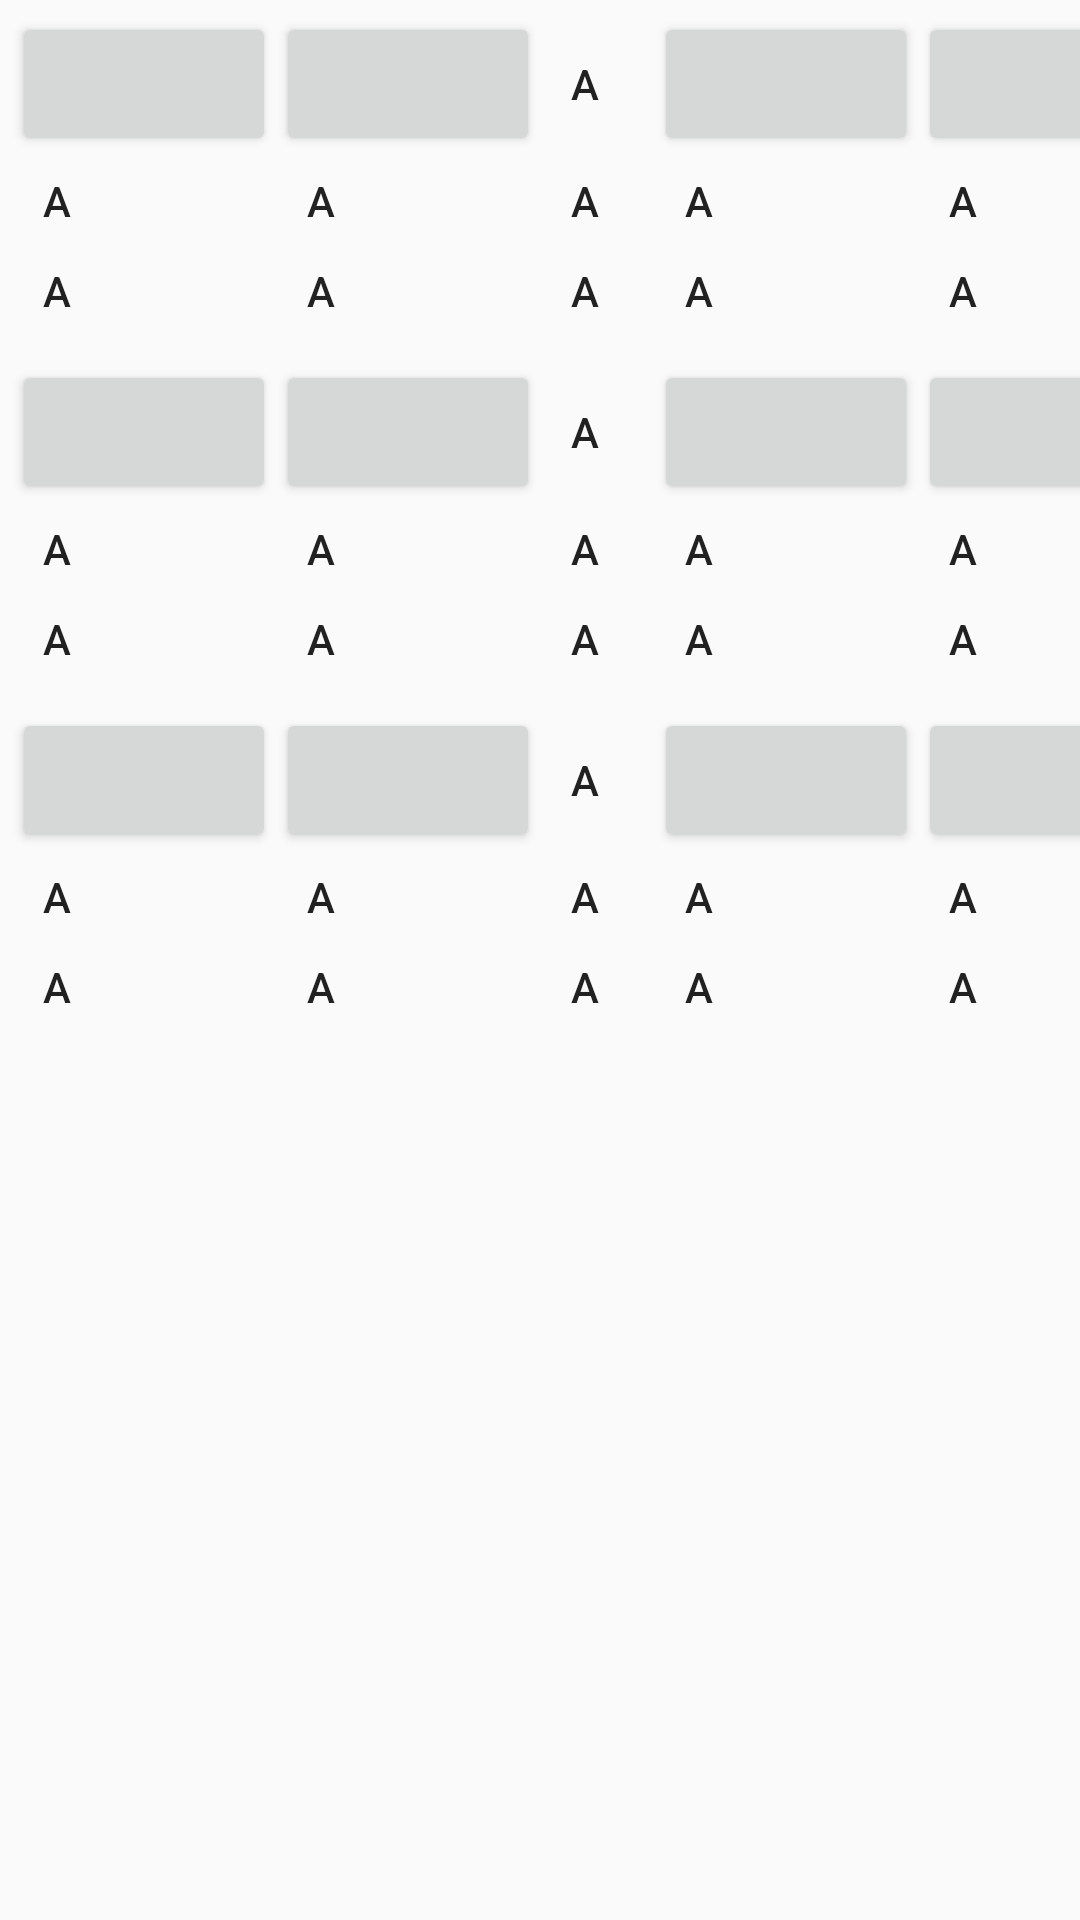

Android layout source for this screen:
<!-- AndroidManifest.xml: application theme AppTheme -->
<!-- res/layout/largeboard2.xml -->
<GridLayout
    xmlns:android="http://schemas.android.com/apk/res/android"
    xmlns:tools="http://schemas.android.com/tools"
    android:layout_width="wrap_content"
    android:layout_height="wrap_content">

    <include android:id="@+id/large1" layout="@layout/smallboard2"
        android:layout_width="wrap_content" android:layout_height="wrap_content"
        android:layout_margin="@dimen/small_board_margin"
        android:layout_column="0" android:layout_row="0"/>
    <include android:id="@+id/large2" layout="@layout/smallboard2"
        android:layout_width="wrap_content" android:layout_height="wrap_content"
        android:layout_margin="@dimen/small_board_margin"
        android:layout_column="1" android:layout_row="0"/>
    <include android:id="@+id/large3" layout="@layout/smallboard2"
        android:layout_width="wrap_content" android:layout_height="wrap_content"
        android:layout_margin="@dimen/small_board_margin"
        android:layout_column="2" android:layout_row="0"/>
    <include android:id="@+id/large4" layout="@layout/smallboard2"
        android:layout_width="wrap_content" android:layout_height="wrap_content"
        android:layout_margin="@dimen/small_board_margin"
        android:layout_column="0" android:layout_row="1"/>
    <include android:id="@+id/large5" layout="@layout/smallboard2"
        android:layout_width="wrap_content" android:layout_height="wrap_content"
        android:layout_margin="@dimen/small_board_margin"
        android:layout_column="1" android:layout_row="1"/>
    <include android:id="@+id/large6" layout="@layout/smallboard2"
        android:layout_width="wrap_content" android:layout_height="wrap_content"
        android:layout_margin="@dimen/small_board_margin"
        android:layout_column="2" android:layout_row="1"/>
    <include android:id="@+id/large7" layout="@layout/smallboard2"
        android:layout_width="wrap_content" android:layout_height="wrap_content"
        android:layout_margin="@dimen/small_board_margin"
        android:layout_column="0" android:layout_row="2"/>
    <include android:id="@+id/large8" layout="@layout/smallboard2"
        android:layout_width="wrap_content" android:layout_height="wrap_content"
        android:layout_margin="@dimen/small_board_margin"
        android:layout_column="1" android:layout_row="2"/>
    <include android:id="@+id/large9" layout="@layout/smallboard2"
        android:layout_width="wrap_content" android:layout_height="wrap_content"
        android:layout_margin="@dimen/small_board_margin"
        android:layout_column="2" android:layout_row="2"/>
</GridLayout>
<!-- res/layout/smallboard2.xml (included above) -->
<GridLayout

    xmlns:android="http://schemas.android.com/apk/res/android"
    xmlns:tools="http://schemas.android.com/tools"
    android:layout_width="wrap_content"
    android:layout_height="wrap_content"
    android:elevation="@dimen/elevation_low"
    android:padding="@dimen/small_board_padding">

    <Button android:id="@+id/small1"
        android:layout_column="0"
        android:layout_row="0"/>
    <Button android:id="@+id/small2"
        android:layout_column="1"
        android:layout_row="0"/>
    <Button android:id="@+id/small3" style="@style/TileButton"
        android:layout_column="2" android:layout_row="0"/>
    <Button android:id="@+id/small4" style="@style/TileButton"
        android:layout_column="0" android:layout_row="1"/>
    <Button android:id="@+id/small5" style="@style/TileButton"
        android:layout_column="1" android:layout_row="1"/>
    <Button android:id="@+id/small6" style="@style/TileButton"
        android:layout_column="2" android:layout_row="1"/>
    <Button android:id="@+id/small7" style="@style/TileButton"
        android:layout_column="0" android:layout_row="2"/>
    <Button android:id="@+id/small8" style="@style/TileButton"
        android:layout_column="1" android:layout_row="2"/>
    <Button android:id="@+id/small9" style="@style/TileButton"
        android:layout_column="2" android:layout_row="2"/>

</GridLayout>
<!-- resources referenced by this layout -->
<resources>
  <dimen name="elevation_low">4dp</dimen>
  <dimen name="small_board_margin">2dp</dimen>
  <dimen name="small_board_padding">2dp</dimen>
  <style name="TileButton">
          <item name="android:layout_width">@dimen/tile_size</item>
          <item name="android:layout_height">@dimen/tile_size</item>
          <item name="android:layout_margin">@dimen/tile_margin</item>
          <item name="android:background">#00000000</item>
          <item name="android:padding">@dimen/tile_padding</item>
          <item name="android:scaleType">centerCrop</item>
          <item name="android:src">@drawable/tile</item>
          <item name="android:text">"a"</item>
  
      </style>
  <style name="AppTheme" parent="Theme.AppCompat.Light.DarkActionBar">
          
          <item name="colorPrimary">@color/colorPrimary</item>
          <item name="colorPrimaryDark">@color/colorPrimaryDark</item>
          <item name="colorAccent">@color/colorAccent</item>
      </style>
  <dimen name="tile_size">30dp</dimen>
  <dimen name="tile_margin">0dp</dimen>
  <dimen name="tile_padding">3dp</dimen>
  <color name="colorPrimary">#3F51B5</color>
  <color name="colorPrimaryDark">#303F9F</color>
  <color name="colorAccent">#FF4081</color>
</resources>
